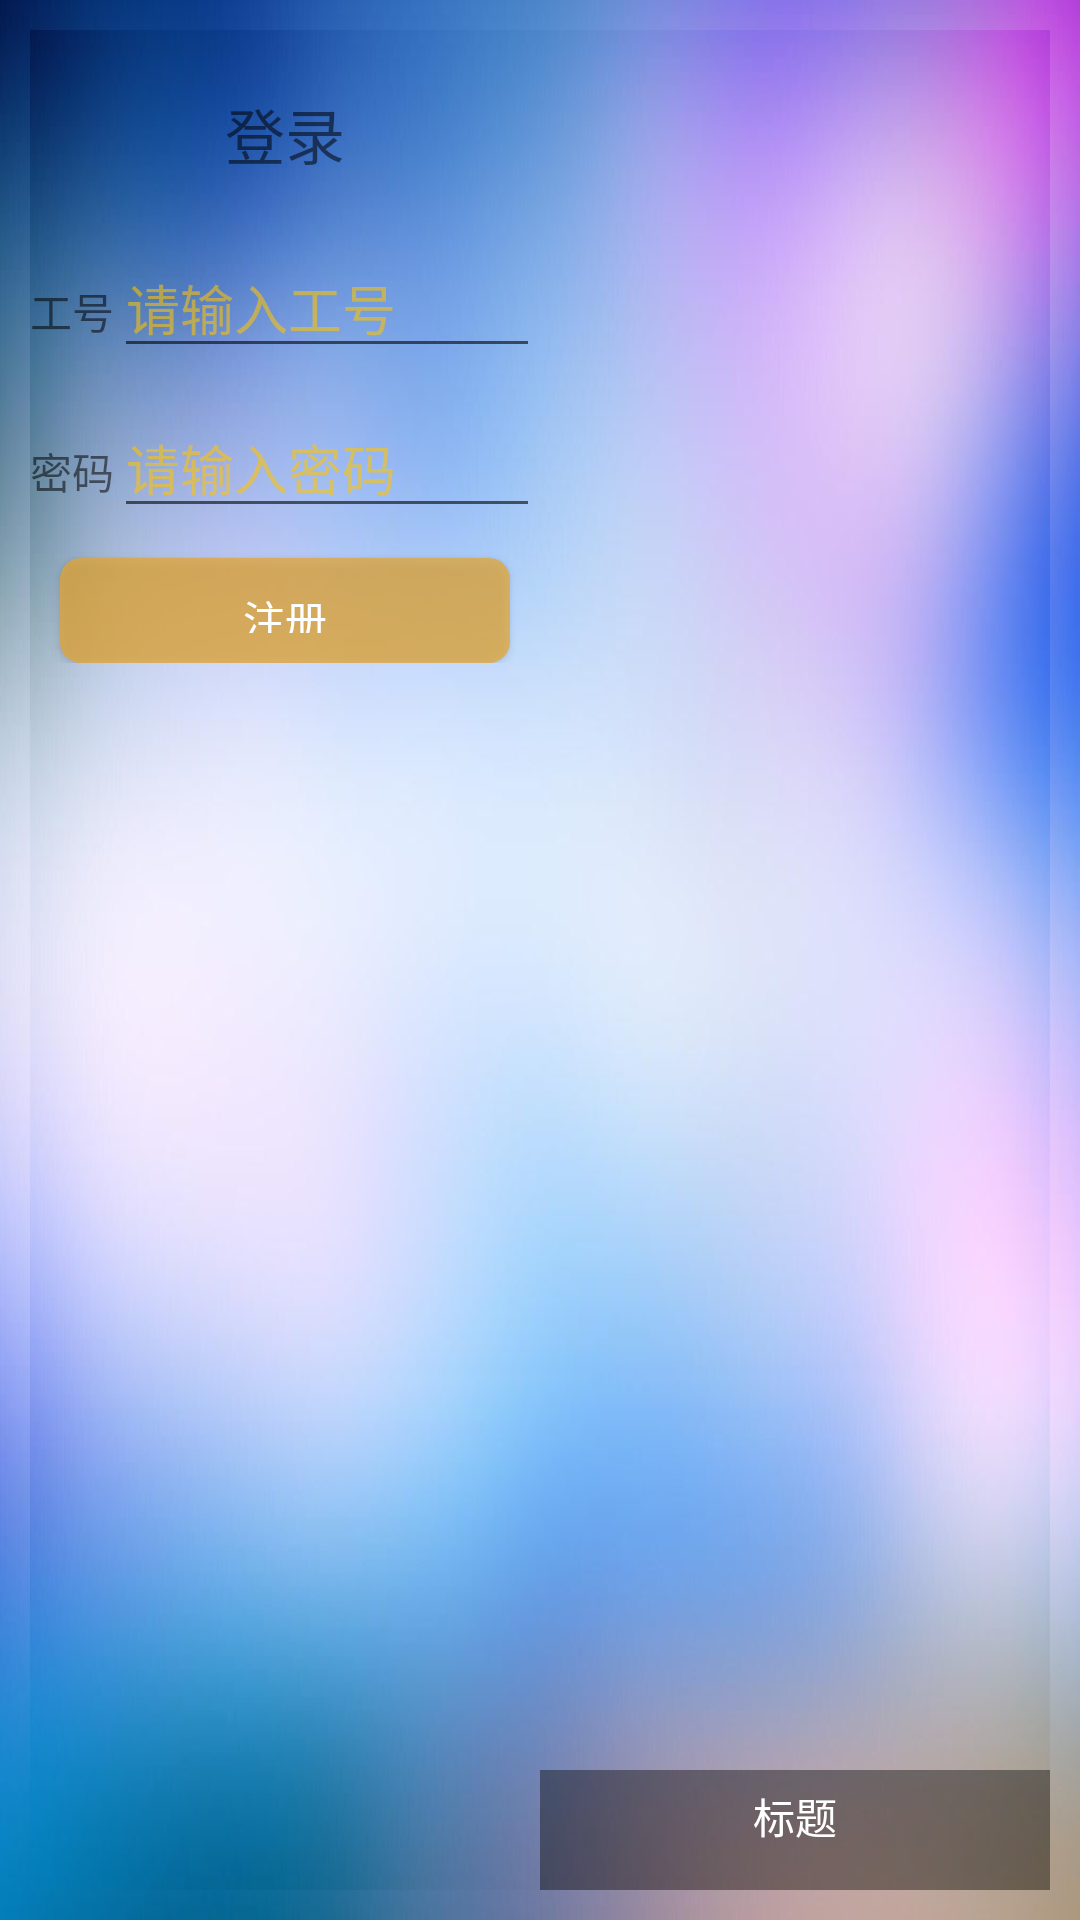

Here is an Android app screen rendered from its layout file. Give the layout XML and the strings, colors and styles it references.
<!-- AndroidManifest.xml: application theme AppTheme -->
<!-- res/layout/activity_login.xml -->
<?xml version="1.0" encoding="utf-8"?>
<LinearLayout xmlns:android="http://schemas.android.com/apk/res/android"
    xmlns:app="http://schemas.android.com/apk/res-auto"
    xmlns:tools="http://schemas.android.com/tools"
    android:layout_width="match_parent"
    android:layout_height="match_parent"
    android:orientation="vertical"
    android:background="@drawable/bg"
    tools:context=".Login">

    <LinearLayout
        android:layout_width="match_parent"
        android:layout_height="match_parent"
        android:orientation="horizontal"
        android:background="@drawable/bg"
        android:layout_marginTop="10dp"
        android:layout_marginBottom="10dp"
        android:layout_marginLeft="10dp"
        android:layout_marginRight="10dp">

        <LinearLayout
            android:layout_width="match_parent"
            android:layout_height="wrap_content"
            android:layout_weight="1"
            android:orientation="vertical">

            <RelativeLayout
                android:layout_width="match_parent"
                android:layout_height="wrap_content">

                <TextView
                    android:layout_width="wrap_content"
                    android:layout_height="wrap_content"
                    android:layout_centerHorizontal="true"
                    android:layout_marginTop="20dp"
                    android:text="登录"
                    android:textSize="20sp" />
            </RelativeLayout>

            <LinearLayout
                android:layout_width="match_parent"
                android:layout_height="wrap_content"
                android:layout_marginTop="20dp"
                android:orientation="horizontal">

                <TextView
                    android:layout_width="wrap_content"
                    android:layout_height="wrap_content"
                    android:text="工号" />

                <EditText
                    android:id="@+id/edit_name"
                    android:layout_width="match_parent"
                    android:layout_height="wrap_content"
                    android:textColorHint="#92ffc400"
                    android:hint="请输入工号" />
            </LinearLayout>

            <LinearLayout
                android:layout_width="match_parent"
                android:layout_height="wrap_content"
                android:layout_marginTop="10dp"
                android:orientation="horizontal">

                <TextView
                    android:layout_width="wrap_content"
                    android:layout_height="wrap_content"
                    android:text="密码" />

                <EditText
                    android:id="@+id/edit_password"
                    android:layout_width="match_parent"
                    android:layout_height="wrap_content"
                    android:textColorHint="#92ffc400"
                    android:hint="请输入密码" />
            </LinearLayout>

            <Button
                android:id="@+id/login"
                android:layout_width="match_parent"
                android:layout_height="35dp"
                android:layout_marginLeft="10dp"
                android:layout_marginRight="10dp"
                android:layout_marginTop="10dp"
                android:background="@drawable/shape3"
                android:text="注册"
                android:textColor="#fff" />
        </LinearLayout>
        <RelativeLayout
            android:layout_width="match_parent"
            android:layout_height="match_parent"
            android:layout_weight="1"
            >
            
            <android.support.v4.view.ViewPager
                android:id="@+id/viewpager"
                android:layout_width="match_parent"
                android:layout_height="match_parent" />

            <LinearLayout
                android:layout_width="match_parent"
                android:layout_height="40dp"
                android:layout_alignParentBottom="true"
                android:background="#66000000"
                android:gravity="center_horizontal"
                android:orientation="vertical"
                android:padding="5dp">

                
                <TextView
                    android:id="@+id/tv_desc"
                    android:layout_width="wrap_content"
                    android:layout_height="wrap_content"
                    android:singleLine="true"
                    android:text="标题"
                    android:textColor="@android:color/white" />
                
                <LinearLayout
                    android:id="@+id/ll_point_container"
                    android:layout_width="wrap_content"
                    android:layout_height="wrap_content"
                    android:layout_marginTop="5dp"
                    android:orientation="horizontal" />
            </LinearLayout>
        </RelativeLayout>


    </LinearLayout>

</LinearLayout>
<!-- resources referenced by this layout -->
<resources>
  <!-- drawable bg: jpg bitmap (drawable-v24, 60681 bytes) -->
  <!-- drawable shape3 (drawable) -->
  <?xml version="1.0" encoding="utf-8"?>
  <shape xmlns:android="http://schemas.android.com/apk/res/android" android:shape="rectangle">
      <solid android:color="#b3e7a52c"/>
      <corners android:radius="7dp"/>
      <padding
          android:bottom="10dp"
          android:left="15dp"
          android:right="15dp"
          android:top="10dp"
          />
  </shape>
  <style name="AppTheme" parent="Theme.AppCompat.Light.NoActionBar">
          
          <item name="colorPrimary">@color/colorPrimary</item>
          <item name="colorPrimaryDark">@color/colorPrimaryDark</item>
          <item name="colorAccent">@color/colorAccent</item>
      </style>
  <!-- not gathered from this repository: default colours our renderer supplied (Android Studio template values) -->
  <color name="colorPrimary">#FF6200EE</color>
  <color name="colorPrimaryDark">#FF3700B3</color>
  <color name="colorAccent">#FF03DAC5</color>
</resources>
